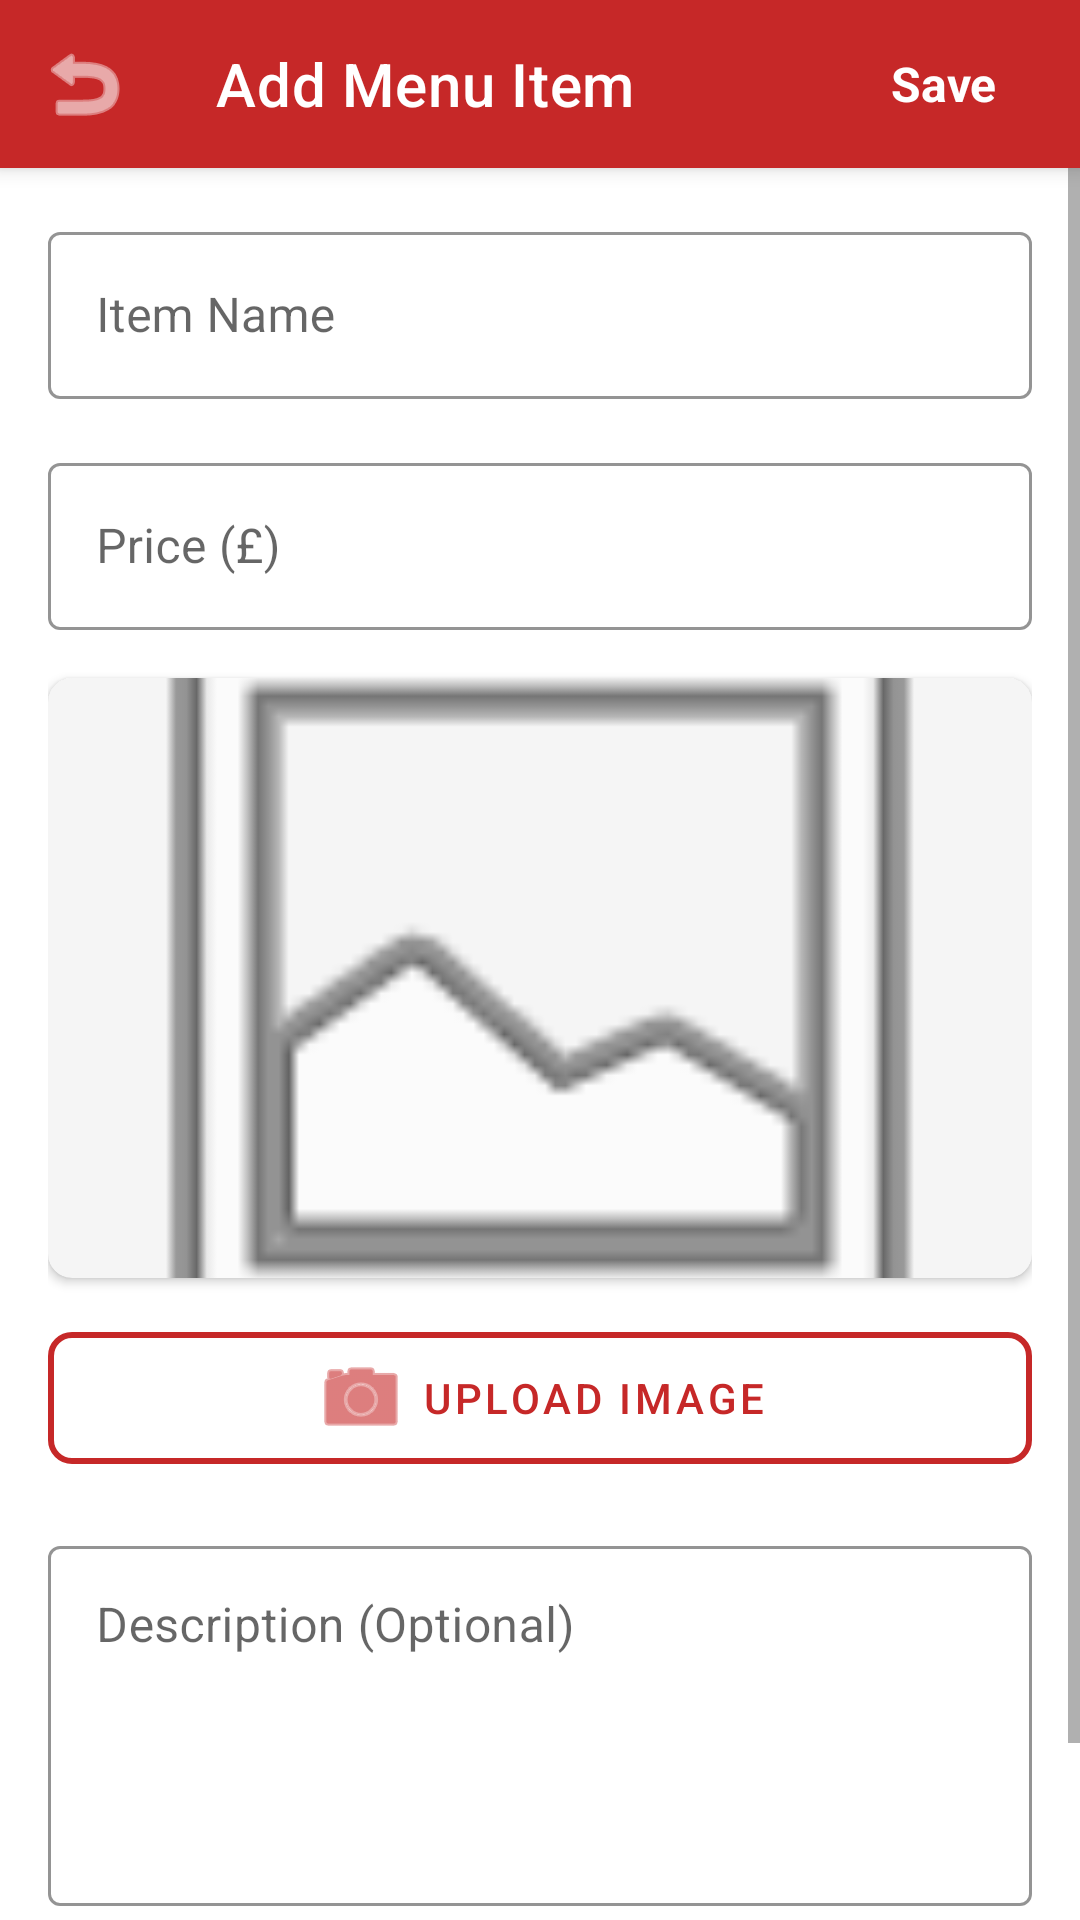

Write the Android layout XML for this screen, with the resource values it uses.
<!-- AndroidManifest.xml: application theme Theme.RESTURANT -->
<!-- res/layout/activity_add_menu_item.xml -->
<?xml version="1.0" encoding="utf-8"?>
<androidx.constraintlayout.widget.ConstraintLayout 
    xmlns:android="http://schemas.android.com/apk/res/android"
    xmlns:app="http://schemas.android.com/apk/res-auto"
    android:layout_width="match_parent"
    android:layout_height="match_parent"
    android:background="@color/background_white">

    
    <com.google.android.material.appbar.MaterialToolbar
        android:id="@+id/toolbar"
        android:layout_width="0dp"
        android:layout_height="?attr/actionBarSize"
        android:background="@color/primary_red"
        android:elevation="4dp"
        app:layout_constraintEnd_toEndOf="parent"
        app:layout_constraintStart_toStartOf="parent"
        app:layout_constraintTop_toTopOf="parent"
        app:navigationIcon="@android:drawable/ic_menu_revert"
        app:navigationIconTint="@color/text_on_primary"
        app:title="@string/add_item_title"
        app:titleTextColor="@color/text_on_primary">

        
        <TextView
            android:id="@+id/save_button"
            android:layout_width="wrap_content"
            android:layout_height="match_parent"
            android:layout_gravity="end"
            android:layout_marginEnd="16dp"
            android:background="?attr/selectableItemBackground"
            android:clickable="true"
            android:focusable="true"
            android:gravity="center"
            android:paddingStart="12dp"
            android:paddingEnd="12dp"
            android:text="@string/save"
            android:textColor="@color/text_on_primary"
            android:textSize="16sp"
            android:textStyle="bold" />
    </com.google.android.material.appbar.MaterialToolbar>

    
    <ScrollView
        android:layout_width="0dp"
        android:layout_height="0dp"
        android:fillViewport="true"
        app:layout_constraintBottom_toBottomOf="parent"
        app:layout_constraintEnd_toEndOf="parent"
        app:layout_constraintStart_toStartOf="parent"
        app:layout_constraintTop_toBottomOf="@+id/toolbar">

        <LinearLayout
            android:layout_width="match_parent"
            android:layout_height="wrap_content"
            android:orientation="vertical"
            android:padding="16dp">

            
            <com.google.android.material.textfield.TextInputLayout
                android:id="@+id/name_input_layout"
                style="@style/Widget.MaterialComponents.TextInputLayout.OutlinedBox"
                android:layout_width="match_parent"
                android:layout_height="wrap_content"
                android:layout_marginBottom="16dp"
                android:hint="@string/item_name_hint"
                app:boxStrokeColor="@color/primary_red"
                app:hintTextColor="@color/primary_red">

                <com.google.android.material.textfield.TextInputEditText
                    android:id="@+id/name_input"
                    android:layout_width="match_parent"
                    android:layout_height="wrap_content"
                    android:inputType="text" />
            </com.google.android.material.textfield.TextInputLayout>

            
            <com.google.android.material.textfield.TextInputLayout
                android:id="@+id/price_input_layout"
                style="@style/Widget.MaterialComponents.TextInputLayout.OutlinedBox"
                android:layout_width="match_parent"
                android:layout_height="wrap_content"
                android:layout_marginBottom="16dp"
                android:hint="@string/item_price_hint"
                app:boxStrokeColor="@color/primary_red"
                app:hintTextColor="@color/primary_red"
                app:prefixText="£">

                <com.google.android.material.textfield.TextInputEditText
                    android:id="@+id/price_input"
                    android:layout_width="match_parent"
                    android:layout_height="wrap_content"
                    android:inputType="numberDecimal" />
            </com.google.android.material.textfield.TextInputLayout>

            
            <com.google.android.material.card.MaterialCardView
                android:id="@+id/image_preview_card"
                android:layout_width="match_parent"
                android:layout_height="200dp"
                android:layout_marginBottom="12dp"
                app:cardBackgroundColor="@color/background_light_gray"
                app:cardCornerRadius="8dp"
                app:cardElevation="2dp">

                <ImageView
                    android:id="@+id/image_preview"
                    android:layout_width="match_parent"
                    android:layout_height="match_parent"
                    android:contentDescription="@string/cd_image_preview"
                    android:scaleType="centerCrop"
                    android:src="@android:drawable/ic_menu_gallery" />
            </com.google.android.material.card.MaterialCardView>

            
            <com.google.android.material.button.MaterialButton
                android:id="@+id/upload_image_button"
                style="@style/Widget.MaterialComponents.Button.OutlinedButton"
                android:layout_width="match_parent"
                android:layout_height="56dp"
                android:layout_marginBottom="16dp"
                android:text="@string/upload_image"
                android:textColor="@color/primary_red"
                app:cornerRadius="8dp"
                app:icon="@android:drawable/ic_menu_camera"
                app:iconGravity="textStart"
                app:iconTint="@color/primary_red"
                app:strokeColor="@color/primary_red"
                app:strokeWidth="2dp" />

            
            <com.google.android.material.textfield.TextInputLayout
                android:id="@+id/description_input_layout"
                style="@style/Widget.MaterialComponents.TextInputLayout.OutlinedBox"
                android:layout_width="match_parent"
                android:layout_height="wrap_content"
                android:hint="@string/item_description_hint"
                app:boxStrokeColor="@color/primary_red"
                app:hintTextColor="@color/primary_red">

                <com.google.android.material.textfield.TextInputEditText
                    android:id="@+id/description_input"
                    android:layout_width="match_parent"
                    android:layout_height="120dp"
                    android:gravity="top|start"
                    android:inputType="textMultiLine"
                    android:lines="4" />
            </com.google.android.material.textfield.TextInputLayout>

            
            <TextView
                android:layout_width="wrap_content"
                android:layout_height="wrap_content"
                android:layout_marginTop="24dp"
                android:text="Note: Save button moved to toolbar (top-right) based on feedback"
                android:textColor="@color/text_hint"
                android:textSize="12sp"
                android:textStyle="italic" />

        </LinearLayout>
    </ScrollView>

</androidx.constraintlayout.widget.ConstraintLayout>
<!-- resources referenced by this layout -->
<resources>
  <color name="background_light_gray">#F5F5F5</color>
  <color name="background_white">#FFFFFF</color>
  <color name="primary_red">#C62828</color>
  <color name="text_hint">#9E9E9E</color>
  <color name="text_on_primary">#FFFFFF</color>
  <string name="add_item_title">Add Menu Item</string>
  <string name="cd_image_preview">Preview of uploaded image</string>
  <string name="item_description_hint">Description (Optional)</string>
  <string name="item_name_hint">Item Name</string>
  <string name="item_price_hint">Price (£)</string>
  <string name="save">Save</string>
  <string name="upload_image">Upload Image</string>
  <style name="Theme.RESTURANT" parent="Theme.MaterialComponents.DayNight.DarkActionBar">
          
          <item name="colorPrimary">@color/purple_500</item>
          <item name="colorPrimaryVariant">@color/purple_700</item>
          <item name="colorOnPrimary">@color/white</item>
          
          <item name="colorSecondary">@color/teal_200</item>
          <item name="colorSecondaryVariant">@color/teal_700</item>
          <item name="colorOnSecondary">@color/black</item>
          
          <item name="android:statusBarColor">?attr/colorPrimaryVariant</item>
          
      </style>
  <color name="purple_500">#FF6200EE</color>
  <color name="purple_700">#FF3700B3</color>
  <color name="white">#FFFFFFFF</color>
  <color name="teal_200">#FF03DAC5</color>
  <color name="teal_700">#FF018786</color>
  <color name="black">#FF000000</color>
</resources>
